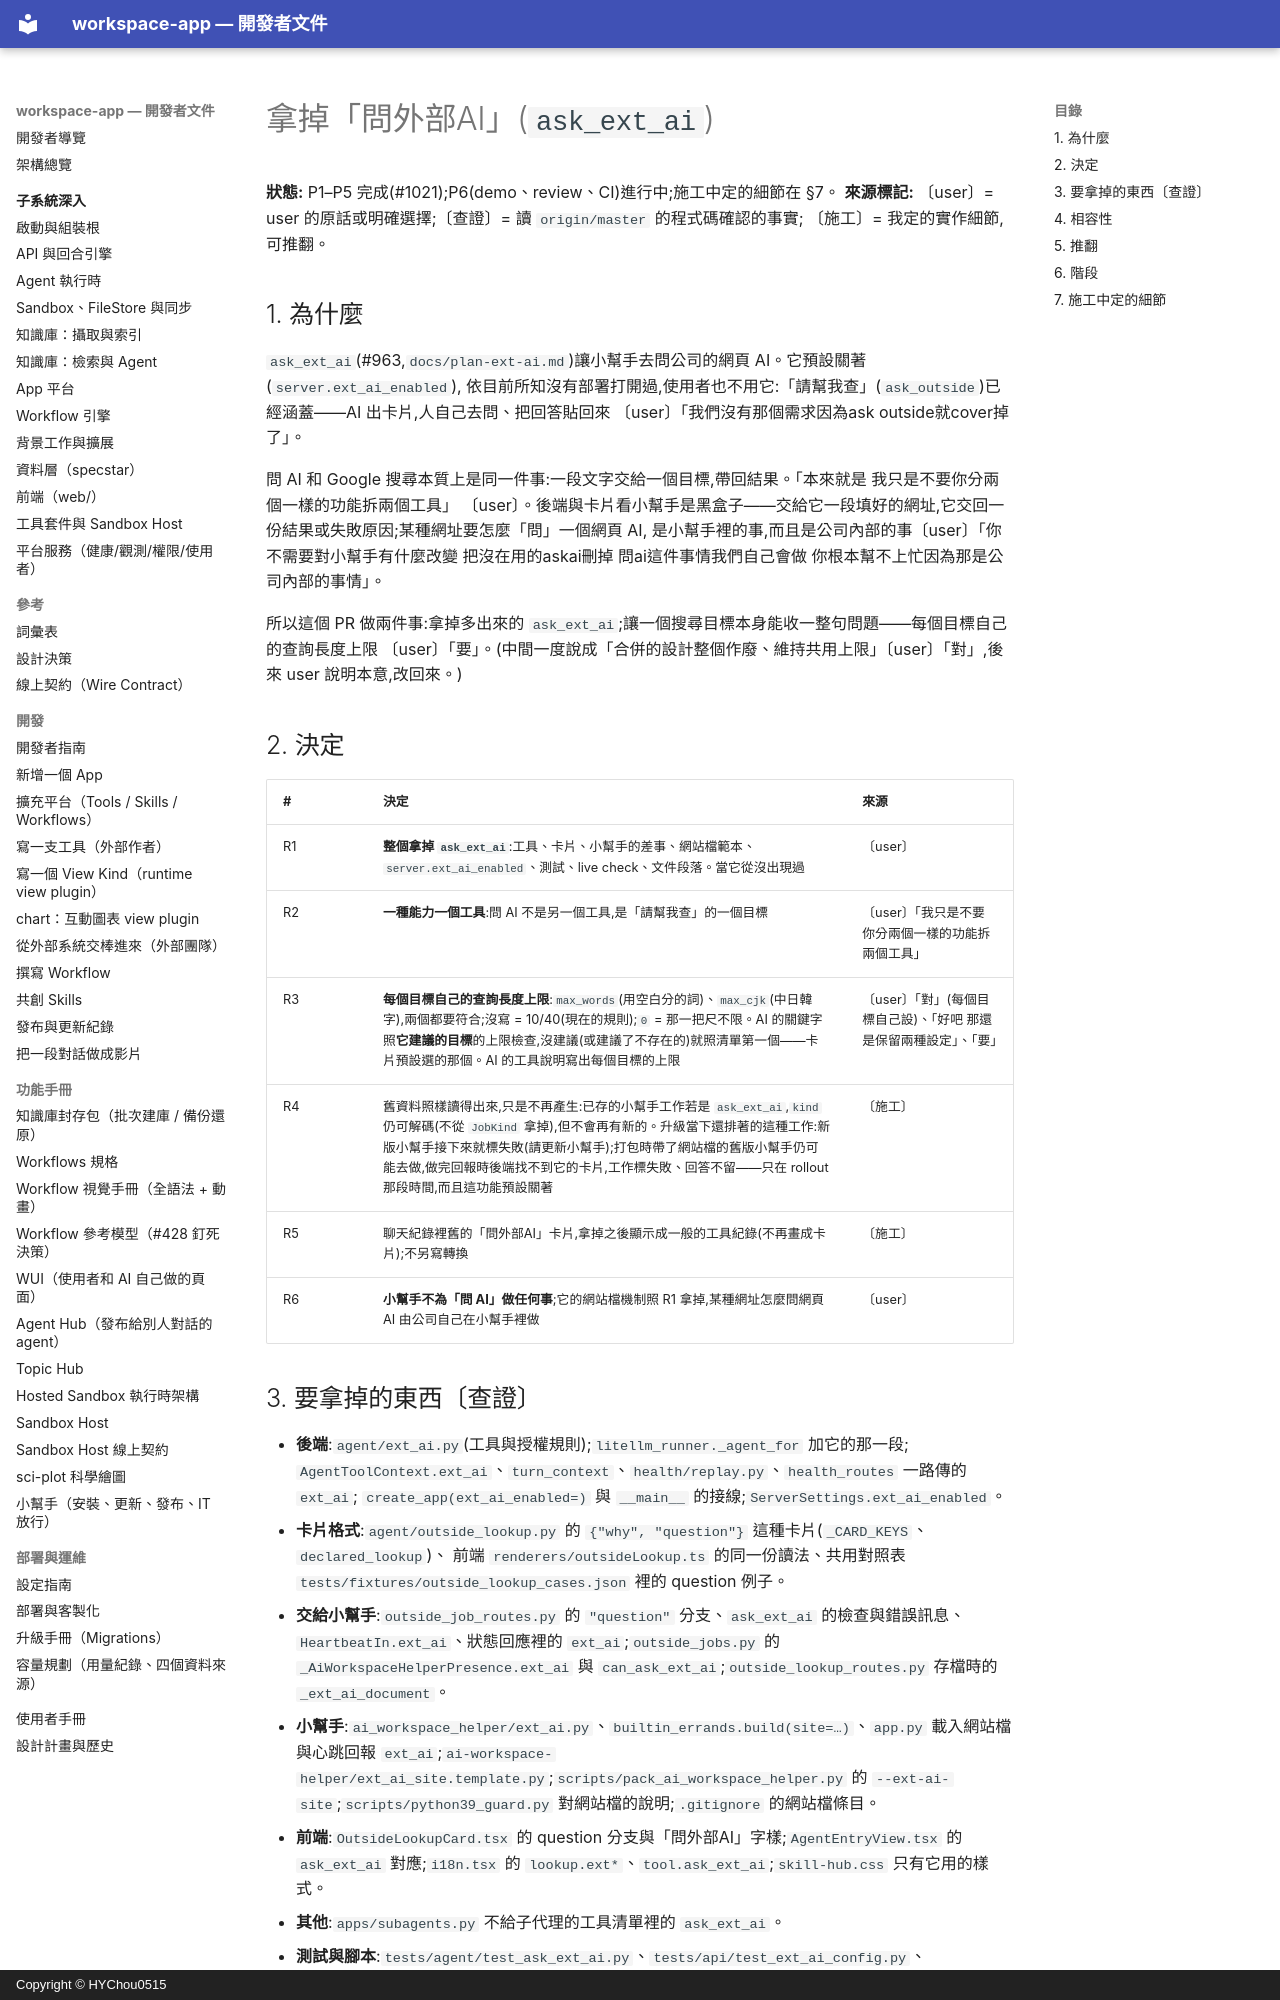

repository: HYChou0515/ai-workspace · page: plan-remove-ext-ai/index.html · generator: mkdocs · copyright: Copyright © HYChou0515

# 拿掉「問外部AI」(`ask_ext_ai`)

**狀態:** P1–P5 完成(#1021);P6(demo、review、CI)進行中;施工中定的細節在 §7。
**來源標記:** 〔user〕= user 的原話或明確選擇;〔查證〕= 讀 `origin/master` 的程式碼確認的事實;
〔施工〕= 我定的實作細節,可推翻。

## 1. 為什麼

`ask_ext_ai`(#963,`docs/plan-ext-ai.md`)讓小幫手去問公司的網頁 AI。它預設關著(`server.ext_ai_enabled`),
依目前所知沒有部署打開過,使用者也不用它:「請幫我查」(`ask_outside`)已經涵蓋——AI 出卡片,人自己去問、把回答貼回來
〔user〕「我們沒有那個需求因為ask outside就cover掉了」。

問 AI 和 Google 搜尋本質上是同一件事:一段文字交給一個目標,帶回結果。「本來就是 我只是不要你分兩個一樣的功能拆兩個工具」
〔user〕。後端與卡片看小幫手是黑盒子——交給它一段填好的網址,它交回一份結果或失敗原因;某種網址要怎麼「問」一個網頁 AI,
是小幫手裡的事,而且是公司內部的事〔user〕「你不需要對小幫手有什麼改變 把沒在用的askai刪掉 問ai這件事情我們自己會做
你根本幫不上忙因為那是公司內部的事情」。

所以這個 PR 做兩件事:拿掉多出來的 `ask_ext_ai`;讓一個搜尋目標本身能收一整句問題——每個目標自己的查詢長度上限
〔user〕「要」。(中間一度說成「合併的設計整個作廢、維持共用上限」〔user〕「對」,後來 user 說明本意,改回來。)

## 2. 決定

| # | 決定 | 來源 |
|---|---|---|
| R1 | **整個拿掉 `ask_ext_ai`**:工具、卡片、小幫手的差事、網站檔範本、`server.ext_ai_enabled`、測試、live check、文件段落。當它從沒出現過 | 〔user〕 |
| R2 | **一種能力一個工具**:問 AI 不是另一個工具,是「請幫我查」的一個目標 | 〔user〕「我只是不要你分兩個一樣的功能拆兩個工具」 |
| R3 | **每個目標自己的查詢長度上限**:`max_words`(用空白分的詞)、`max_cjk`(中日韓字),兩個都要符合;沒寫 = 10/40(現在的規則);`0` = 那一把尺不限。AI 的關鍵字照**它建議的目標**的上限檢查,沒建議(或建議了不存在的)就照清單第一個——卡片預設選的那個。AI 的工具說明寫出每個目標的上限 | 〔user〕「對」(每個目標自己設)、「好吧 那還是保留兩種設定」、「要」 |
| R4 | 舊資料照樣讀得出來,只是不再產生:已存的小幫手工作若是 `ask_ext_ai`,`kind` 仍可解碼(不從 `JobKind` 拿掉),但不會再有新的。升級當下還排著的這種工作:新版小幫手接下來就標失敗(請更新小幫手);打包時帶了網站檔的舊版小幫手仍可能去做,做完回報時後端找不到它的卡片,工作標失敗、回答不留——只在 rollout 那段時間,而且這功能預設關著 | 〔施工〕 |
| R5 | 聊天紀錄裡舊的「問外部AI」卡片,拿掉之後顯示成一般的工具紀錄(不再畫成卡片);不另寫轉換 | 〔施工〕 |
| R6 | **小幫手不為「問 AI」做任何事**;它的網站檔機制照 R1 拿掉,某種網址怎麼問網頁 AI 由公司自己在小幫手裡做 | 〔user〕 |
